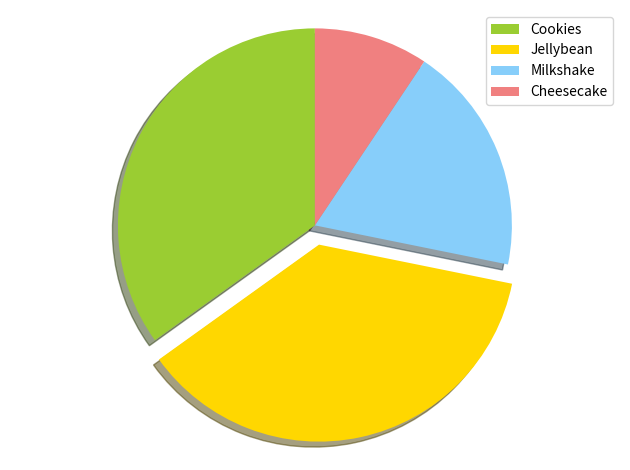

The script that saved this image:

import matplotlib.pyplot as plt
 
labels = ['Cookies', 'Jellybean', 'Milkshake', 'Cheesecake']
sizes = [38.4, 40.6, 20.7, 10.3]
colors = ['yellowgreen', 'gold', 'lightskyblue', 'lightcoral']
explode = (0, 0.1, 0, 0)
patches, texts = plt.pie(sizes, explode, colors=colors, shadow=True, startangle=90)
plt.legend(patches, labels, loc="best")
plt.axis('equal')
plt.tight_layout()
plt.show()